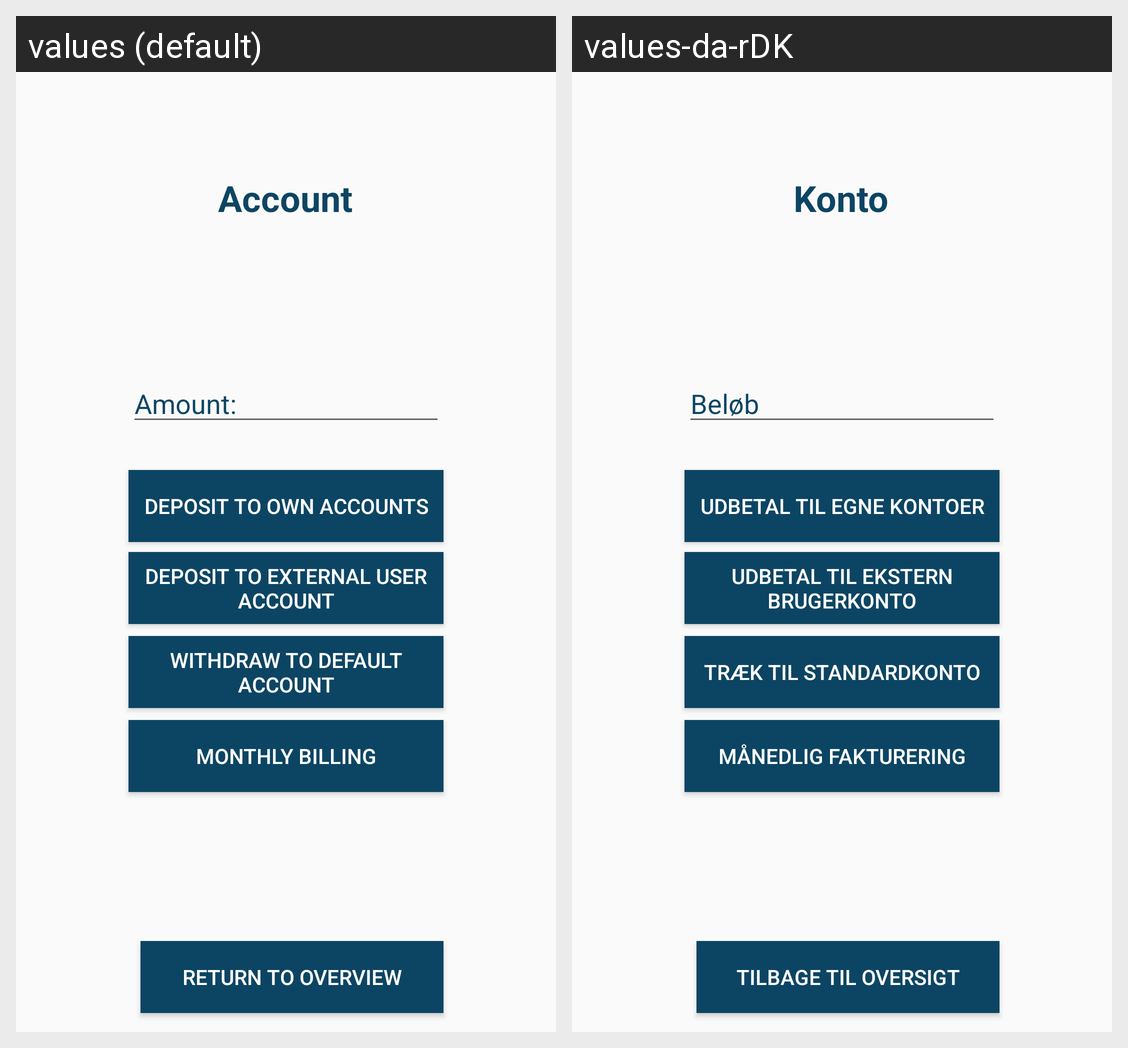

Here is an Android app screen in its default locale and in the app's own translations. Write out the translated-string differences for the strings that appear on this screen.
Android screen res/layout/activity_account_view.xml rendered under 2 locales, left to right: values (default), values-da-rDK. Device: Nexus 5 (rendered at 1080×1920; each locale shown at half size, 540×960, under a caption strip naming it); theme AppTheme.
Strings drawn on this screen, with the default value and each locale's value (text and hints the layout hard-codes, and strings that could not be matched under every locale, appear in the picture but are not listed):

accountview_accounttype_txt
  values: Account
  values-da-rDK: Konto

accountview_amount_input
  values: Amount:
  values-da-rDK: Beløb

accountview_intdeposit_btn
  values: Deposit to Own Accounts
  values-da-rDK: Udbetal til Egne Kontoer

accountview_defwithdraw_btn
  values: Withdraw to Default Account
  values-da-rDK: Træk til Standardkonto

accountview_returnoverview_btn
  values: Return to Overview
  values-da-rDK: Tilbage til Oversigt

accountview_extdeposit_btn
  values: Deposit to External User Account
  values-da-rDK: Udbetal til Ekstern Brugerkonto

accountview_monthlypay_btn
  values: Monthly Billing
  values-da-rDK: Månedlig Fakturering
